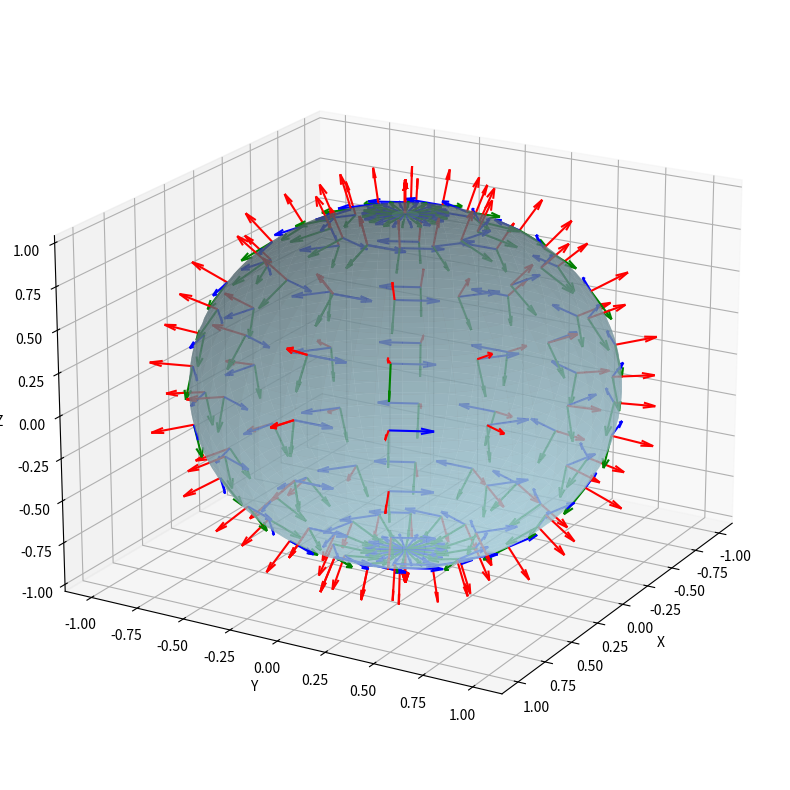

This figure's Python source:
import numpy as np
import matplotlib.pyplot as plt
from mpl_toolkits.mplot3d import Axes3D

def local_ortho_coor(theta, phi):
    er1 = np.sin(theta) * np.cos(phi)
    er2 = np.sin(theta) * np.sin(phi)
    er3 = np.cos(theta)
    et1 = np.cos(theta) * np.cos(phi)
    et2 = np.cos(theta) * np.sin(phi)
    et3 = -np.sin(theta)
    ep1 = -np.sin(phi)
    ep2 = np.cos(phi)
    ep3 = 0

    e_r = np.array([er1, er2, er3])
    e_theta = np.array([et1, et2, et3])
    e_phi = np.array([ep1, ep2, ep3])

    return e_r, e_theta, e_phi

fig = plt.figure(figsize=(12, 10))
ax = fig.add_subplot(111, projection='3d')

u = np.linspace(0, 2 * np.pi, 100)
v = np.linspace(0, np.pi, 100)
x = np.outer(np.sin(v), np.cos(u))
y = np.outer(np.sin(v), np.sin(u))
z = np.outer(np.cos(v), np.ones_like(u))
ax.plot_surface(x, y, z, color='lightblue', alpha=0.6)

density_theta = 10
density_phi = 15
theta_example = np.linspace(0, np.pi, density_theta)
phi_example = np.linspace(0, 2 * np.pi, density_phi)
theta_grid, phi_grid = np.meshgrid(theta_example, phi_example)

for i in range(theta_grid.shape[0]):
    for j in range(theta_grid.shape[1]):
        theta = theta_grid[i, j]
        phi = phi_grid[i, j]

        e_r, e_theta, e_phi = local_ortho_coor(theta, phi)

        origin = np.array([np.sin(theta) * np.cos(phi),
                           np.sin(theta) * np.sin(phi),
                           np.cos(theta)])

        ax.quiver(*origin, *e_r, color='r', length=0.2, normalize=True)
        ax.quiver(*origin, *e_theta, color='g', length=0.2, normalize=True)
        ax.quiver(*origin, *e_phi, color='b', length=0.2, normalize=True)

ax.set_xlabel("X")
ax.set_ylabel("Y")
ax.set_zlabel("Z")
ax.view_init(elev=20, azim=30)

plt.savefig("unit_sphere_with_dense_coordinates.png", dpi=300, bbox_inches='tight')

